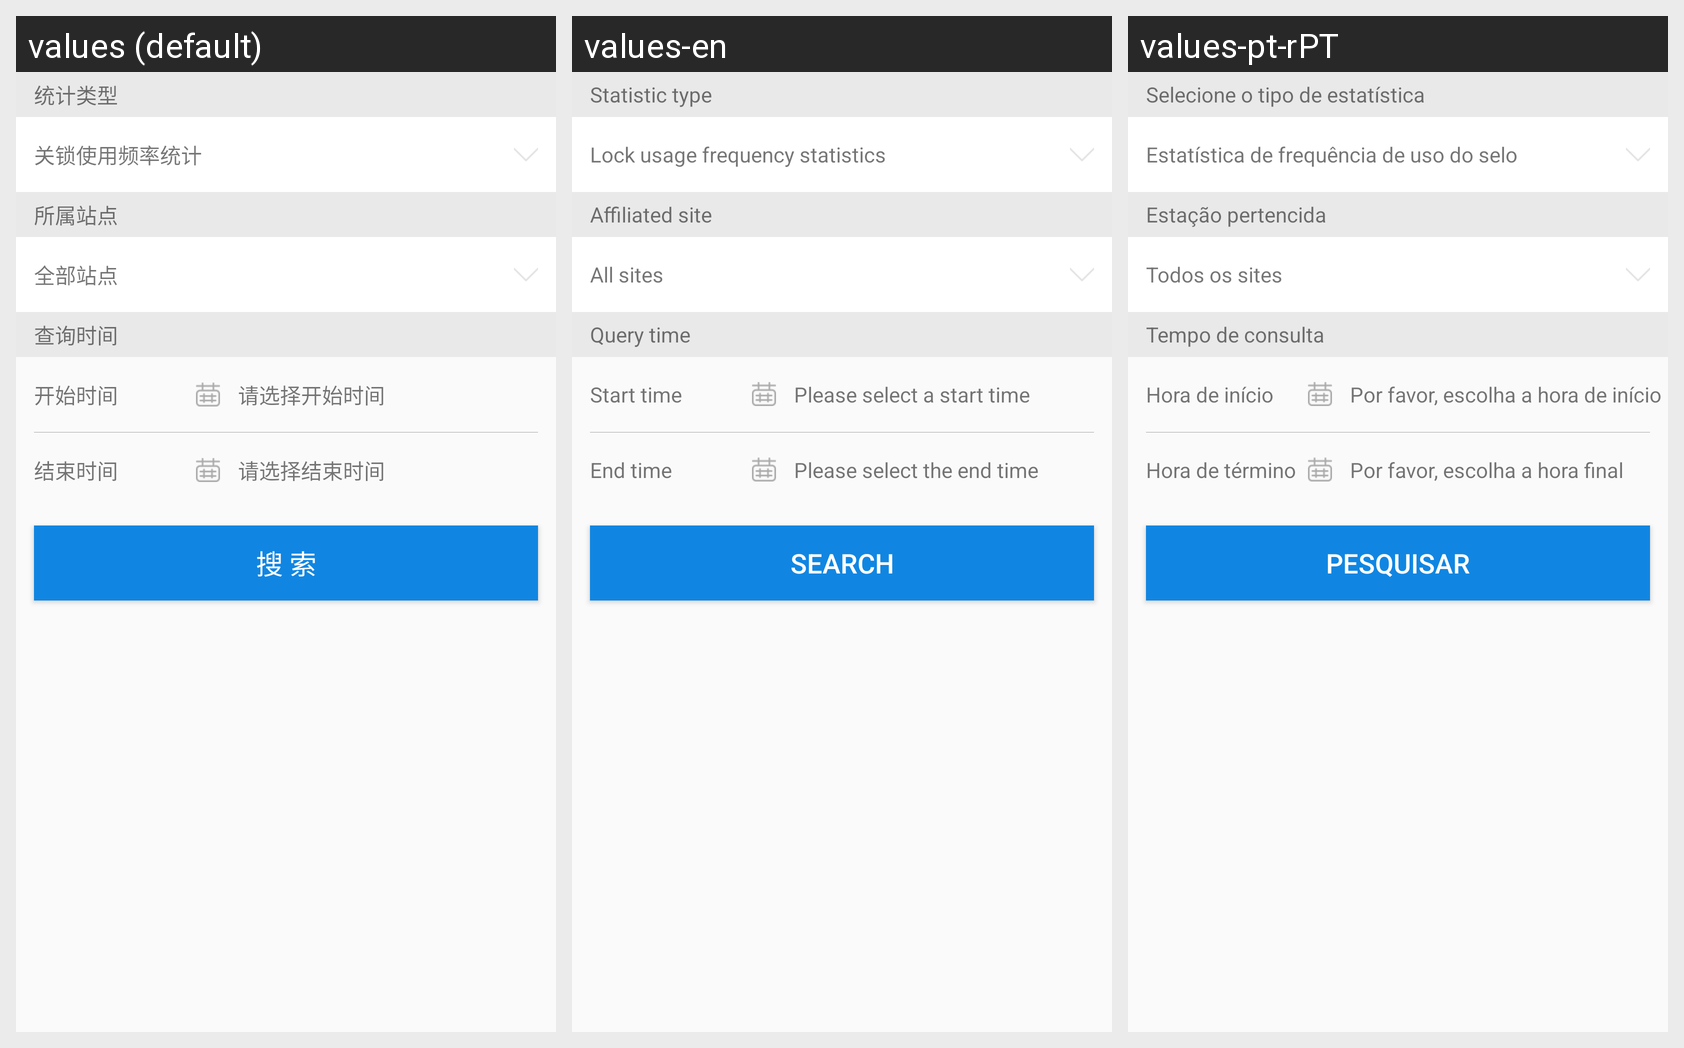

Translations of the strings shown on this Android screen, per locale in the grid:
Android screen res/layout/fragment_business_query.xml rendered under 3 locales, left to right: values (default), values-en, values-pt-rPT. Device: Nexus 5 (rendered at 1080×1920; each locale shown at half size, 540×960, under a caption strip naming it); theme AppTheme.
Strings drawn on this screen, with the default value and each locale's value (text and hints the layout hard-codes, and strings that could not be matched under every locale, appear in the picture but are not listed):

statistics_type
  values: 统计类型
  values-en: Statistic type
  values-pt-rPT: Selecione o tipo de estatística

lock_rate_statistics
  values: 关锁使用频率统计
  values-en: Lock usage frequency statistics
  values-pt-rPT: Estatística de frequência de uso do selo

site
  values: 所属站点
  values-en: Affiliated site
  values-pt-rPT: Estação pertencida

allsite
  values: 全部站点
  values-en: All sites
  values-pt-rPT: Todos os sites

query_time
  values: 查询时间
  values-en: Query time
  values-pt-rPT: Tempo de consulta

start_time
  values: 开始时间
  values-en: Start time
  values-pt-rPT: Hora de início

select_starttime
  values: 请选择开始时间
  values-en: Please select a start time
  values-pt-rPT: Por favor, escolha a hora de início

end_time
  values: 结束时间
  values-en: End time
  values-pt-rPT: Hora de término

select_endtime
  values: 请选择结束时间
  values-en: Please select the end time
  values-pt-rPT: Por favor, escolha a hora final

search_bills
  values: 搜 索
  values-en: Search
  values-pt-rPT: Pesquisar
